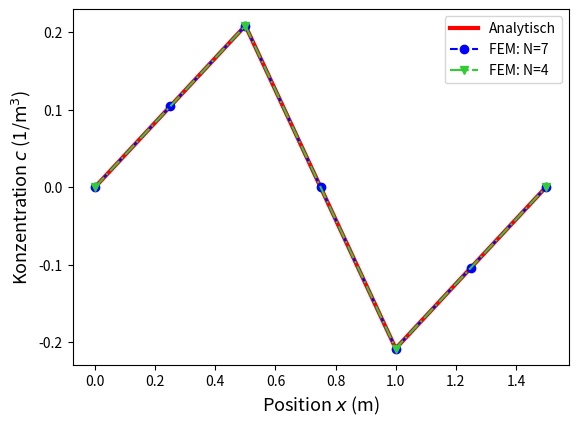

Recreate this plot in Python.
import numpy as np
import matplotlib.pyplot as plt

### ----- Funktion zur Lösung der 1D Laplacegleichung mit linearen Finiten Elementen ----- ###
def FEM_Laplace_Linear_1D_periodic(nb_grid_pts, dx, rhs_x):
    """
    Function to solve the 1D Laplace equation with periodic boundary conditions and an 
    imposed average using a regular grid and linear finite elements.
    
    Arguments
    ---------
    nb_grid_pts: int
        Number of grid points
    dx: float
        Length between two adjacent grid points
    rhs_x: numpy.ndarray(nb_grid_pts) of floats
        Right-hand-side vector
    
    Returns
    -------
    func_x: numpy.ndarray(nb_grid_pts) of floats
        Solution of the discretized 1D Laplace equation at each grid point
    """
    # Systemmatrix mit periodischen RB aufstellen
    d = np.full(nb_grid_pts-1, 1/dx)
    system_matrix_xx = np.diag(d, -1) - 2/dx  * np.eye(nb_grid_pts) + np.diag(d, 1)
    
    # Mittelwertbedingung
    system_matrix_xx[nb_grid_pts-1] = 1
    system_matrix_xx[nb_grid_pts-1, 0] = 0.5
    system_matrix_xx[nb_grid_pts-1, nb_grid_pts-1] = 0.5
    
    # Periodische Randbedingung
    system_matrix_xx[0, 1] = 0
    system_matrix_xx[0, 0] = 1
    system_matrix_xx[0, nb_grid_pts-1] = -1
    
    # Gleichungssystem lösen
    func_x = np.linalg.solve(system_matrix_xx,rhs_x)
    
    return func_x

### ----- Vergleich FEM - analytische Lösung der 1D Diffusionsgleichung ----- ###
# Parameter definieren
length = 1.5 # Länge der Periode
diffusion_const = 0.8 # Diffusionskonstante
concentration_average = 0 # vorgegebener Mittelwert der Konzentration

N_list = np.array([2, 1])
nb_grid_pts_list = 3*N_list + 1 # Anzahl Gitterpunkte

# Plot vorbereiten
fig, ax = plt.subplots()
plt.subplots_adjust(top=0.85)
ax.set_xlabel(r'Position $x$ (m)', fontsize=13)
ax.set_ylabel(r'Konzentration $c$ (1/$\mathrm{m}^3$)', fontsize=13)

linestyles = ['--', '-.', ':']
markerstyles = ['o', 'v', '^']
markersize = 9
colors = ['red', 'blue', 'limegreen', 'black']

# Analytische Lösung der Diffusionsgleichung
x = np.linspace(0, length, 100)
concentration_ana_x = (np.maximum(0, x-2*length/3) - np.maximum(0, x-length/3)) / diffusion_const
concentration_ana_x += 1/3/diffusion_const * x
ax.plot(x, concentration_ana_x, label='Analytisch', color=colors[0], linewidth=3)

# FEM Lösung der Diffusionsgleichung
for i, nb_grid_pts in enumerate(nb_grid_pts_list):
    dx = length/(nb_grid_pts-1)
    # Rechte Seite der Gleichung ausrechnen
    rhs_x = np.zeros(nb_grid_pts)
    rhs_x[(nb_grid_pts-1)//3] = -1/diffusion_const
    rhs_x[2*(nb_grid_pts-1)//3] = 1/diffusion_const
    
    # Mittelwertbedinung in rhs berücksichtigen
    rhs_x[nb_grid_pts-1] = concentration_average * (nb_grid_pts-1)
    
    # Lösung der Diffusionsgleichung
    concentration_coeff_x = FEM_Laplace_Linear_1D_periodic(nb_grid_pts, dx, rhs_x)
    
    # Lösung plotten
    x = np.linspace(0, length, nb_grid_pts)
    ax.plot(x, concentration_coeff_x, linestyle=linestyles[i], marker=markerstyles[i],
            color=colors[i+1], label='FEM: N={}'.format(nb_grid_pts))

# Legende
ax.legend()

# Plot speichern
fig.savefig('solution_233.pdf')
fig.savefig('solution_233.svg')
plt.show()